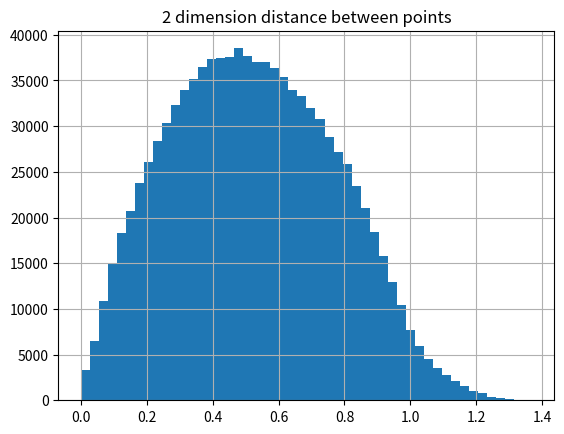

The script that saved this image:
import numpy
import scipy.spatial
import pandas as pd
import matplotlib.pyplot as plt

d = 2
data = numpy.random.uniform(size=d*1000).reshape((1000,d))
distances = scipy.spatial.distance.cdist(data, data)
pd.Series(distances.reshape(1000000)).hist(bins=50)
plt.title("%i dimension distance between points" %d)
plt.show()